Run: headless pygame with SDL's dummy video driver; simulated clock (each Clock.tick advances the game by its frame time, no real sleeping); random seed 0; keys injected as events and as key.get_pressed() state; no mouse input; restart key C tapped at the start of phases 3 and 4.
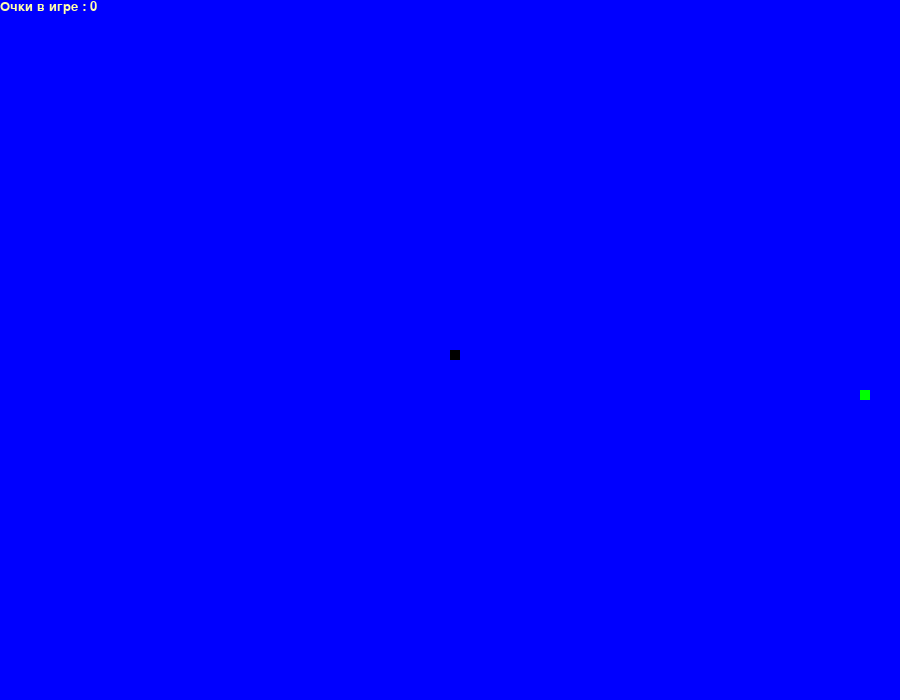
Frame 1 of 4 · flips 1–60 · no input
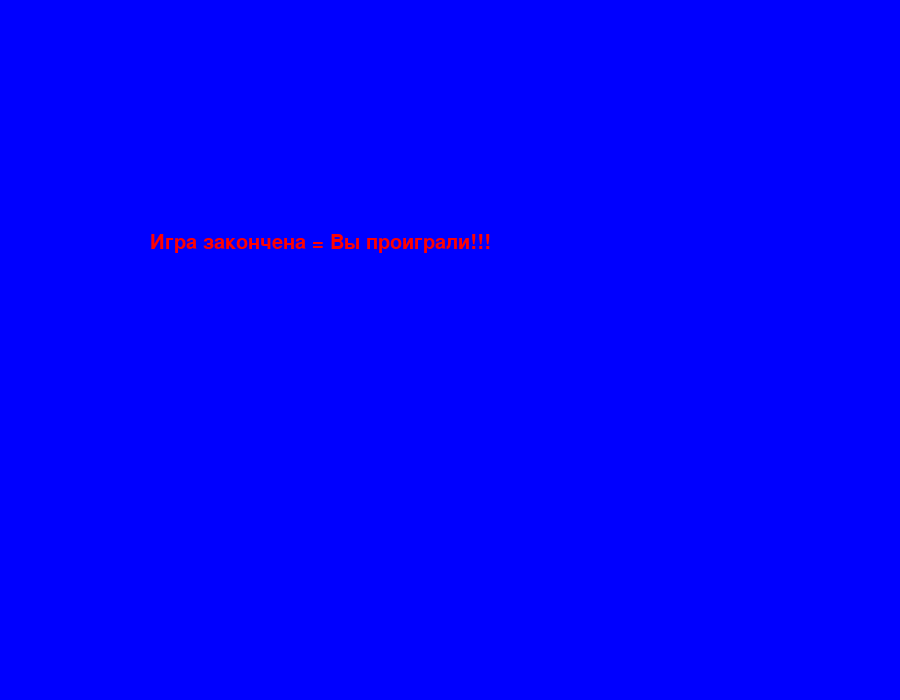
Frame 2 of 4 · flips 61–180 · tapped SPACE, RETURN · held RIGHT (→), D
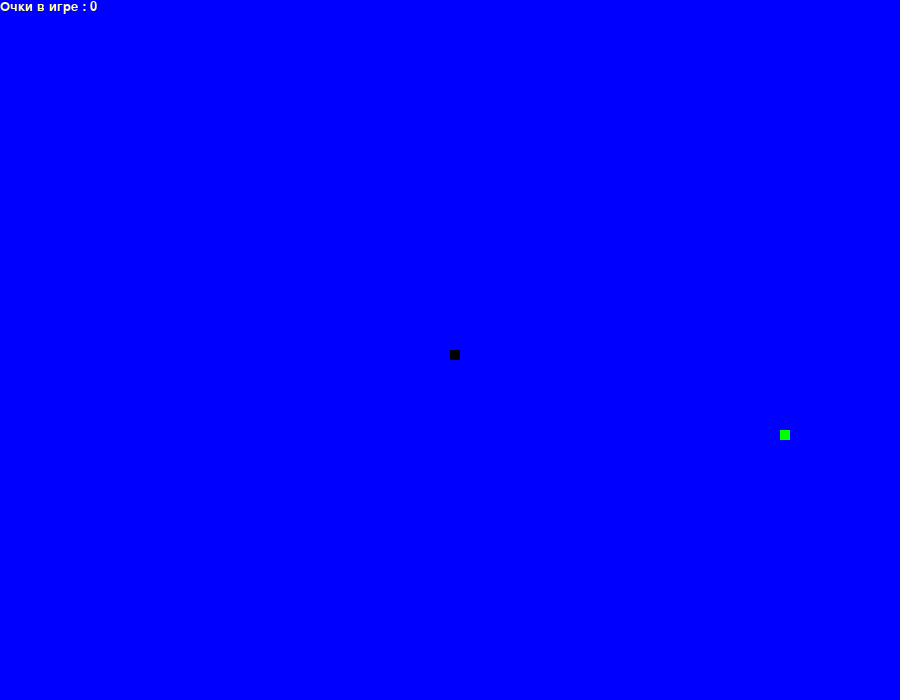
Frame 3 of 4 · flips 181–300 · tapped C · held DOWN (↓), S
Frame 4 of 4 · flips 301–420 · tapped C · held LEFT (←), A, UP (↑), W · screen same as frame 2, image omitted

The pygame program that drew these frames:

# начало кода
# 1 импорт pygame и инсталирование через командную строку - библиотеки pygame.
# 2 вывод экрана
# 3 цвет  экрана 
# 4 размер экрана и змейки 
# 5 перемещение змейки 
# 6 перемещение  змейки до границы надпись game_over = Вы проиграли!!! Попробуй снова- у тебя получится
# 7 
# 8 появление еды змейки
# 9 Увеличение длины змейки

import pygame # библиотека pygame.
import time # библиотека time.
import random # библиотека random.


pygame.init()  # init()  для инициализации экрана в начале кода.
white = (255, 255, 255/0.5)  # цветовая схема RGB (RED, GREEN, BLUE).  0 везде  черный цвет, 255 — белый.
black = (0, 0, 0) 
red = (255, 0, 0/0.5)
blue = (0, 0, 255)   # цветовая схема RGB (RED, GREEN, BLUE) с прозрачностью
yellow =(255, 255, 51/0.3)
green = (0, 255, 0/0.3)
dis_width = 900 #  ширина
dis_height = 700 # высота

dis = pygame.display.set_mode((dis_width, dis_height))  #display.set_mode()  создания экрана (размер экрана) с переменными dis_lengh, dis_width
pygame.display.set_caption('Змейка - игра на поедание пищи!!!') # display.set_caption(), выводится заголовок на экран — 'Змейка - игра на поедание пищи!!!'.
clock = pygame.time.Clock()   # текущее время обработки из библиотеки time

pyton_block = 10 # размер блока 
pyton_speed = 8   # скорость змеи
font_style = pygame.font.SysFont(None, 30) # Конструктор Font  передает имя файла -1 переменная None по умолчанию , размер шрифта -2 перемнная
font_score = pygame.font.SysFont(None, 20) # Конструктор Font  передает имя файла -1 переменная None по умолчанию , размер шрифта -2 перемнная

def my_score(score):# первая функция вывод на экран: счета в игре
    value = font_score.render("Очки в игре : " + str(score), True, yellow) # Функция render()  объединяет шаблон со словарем и возвращает объект в виде строки
    dis.blit(value, [0,0])  # при размещении указываются координаты к родительской поверхности surface

def my_pyton(pyton_block, pyton_list): # вторая функция
    for x in pyton_list: # цикл
        pygame.draw.rect(dis, black, [x[0], x[1], pyton_block, pyton_block]) # draw.rect(), рисует прямоугольник с цветом и размером с параметрами pyton_block

def message(msg, color):  # третья функция задание игры сообщения в цвете
    mesg = font_style.render(msg, True, color) # Метод render создает поверхность на которой "написан" текст. 2 аргумент сглаживание - true/false, 3 – цвет текста. также можно и 4 аргумент цвет фона.
    dis.blit(mesg, [dis_width/6, dis_height/3]) # Метод blit() применяется к той поверхности dis основная поверхность, на которую "накладывается" другая в ее системе координат.

def my_game():   # четвертая функция игры - основная для вызова игры
    game_over = False  # завершение игры
    game_close = False  # завершение игры

    x1_change = 0 # переменная 
    y1_change = 0 # переменная

    x1 = dis_width/2 # переменная координаты появления змейки на экране
    y1 = dis_height/2 # переменная координаты появления змейки на экране

    pyton_list = []
    grow_pyton = 1

    foodx = round(random.randrange(0, dis_width - pyton_block) / 10.0) * 10.0 # пища  змейки на экране с использованием библиотеки random
    # где 10.0 блок змейки. с использованием  random.randrange() возвращает случайное целое число в диапазоне (начало и конец). Функция random.randrange() три параметра в качестве входных значений: start, stop и width.
    foody = round(random.randrange(0, dis_width - pyton_block) / 10.0) * 10.0 # round округляет значение функции

    while not game_over: # цикл while для работы до окончания игры если игра не окончена
        while game_close == True:    
            dis.fill(blue)  # fill заполняет пространство игры до окончания
            message('Игра закончена = Вы проиграли!!!', red) # выводится на экран в конце
            pygame.display.update() # внесение дополнения в игру в дальнейшем

            for event in pygame.event.get():
                if event.type == pygame.KEYDOWN:
                    if event.key == pygame.K_q:
                        game_over == True
                        game_close == False
                    if event.key == pygame.K_c:
                        my_game()

        for event in pygame.event.get():  #  цикл for in. Устанавливает текст заголовка в верхней части экрана event.get(), проверяет true/false
            if event.type == pygame.QUIT:
                game_over = True
            if event.type == pygame.KEYDOWN:  # класс KEYDOWN для передвижения змейки через ветвление if и elif
                if event.key == pygame.K_LEFT: # влево
                    x1_change = -pyton_block    # изменения скорости передвижения змейки
                    y1_change = 0  # изменения направления передвижения змейки (не строго по вертикали и горизонтали)
                elif event.key == pygame.K_RIGHT:  # вправо
                    x1_change = pyton_block  
                    y1_change = 0
                elif event.key == pygame.K_UP:  # вверх
                    y1_change = -pyton_block
                    x1_change = 0
                elif event.key == pygame.K_DOWN:   # вниз
                    y1_change = pyton_block
                    x1_change = 0
        if x1 >= dis_width  or x1 < 0 or y1 >= dis_height or y1 < 0:  # проверка оператора or -and -not (or если все истинны, то true)
            game_close = True
        x1 += x1_change  # координаты для перемещения изменения
        y1 += y1_change   # координаты для перемещения изменения
        dis.fill(blue)   # цвет дисплея 
    # Параметр fill позволяет заполнить пространство контейнер по горизонтали (значение X), по вертикали (значение Y)

#  в скобках переменные (переменные: dis=размер экрана, red = цвет экрана, x1=координаты расположения змейки на экране, y1=координаты расположения змейки на экране, pyton_block=10, 10 = размер точки змейки
        pygame.draw.rect(dis, green, [foodx, foody, pyton_block, pyton_block]) #pygame.draw.rect(surface, …) – прямоугольник;
        pyton_grow_body = [] # тело змеи
        pyton_grow_body.append(x1) # append() добавляет в конец списка элемент, переданный ему в качестве аргумента по координатам
        pyton_grow_body.append(y1)  #c append() добавляет в конец списка элемент.
        pyton_list.append(pyton_grow_body) 
        if len(pyton_list) > grow_pyton:  # принимает длину списка и возвращает его обратно(если len > grow)
            del pyton_list[0] # удаляет элемент из списка с индексом 0
        for x in pyton_list[:-1]:  # цикл для списка pyton_list
            if x == pyton_grow_body[0]:
                game_close = True

        my_pyton(pyton_block, pyton_list)
        my_score(grow_pyton - 1)

        pygame.display.update()  # Метод update() используется для изменения значения ключа в словаре.
        if x1 == foodx and y1 == foody:
            foodx = round(random.randrange(0, dis_width - pyton_block) / 10.0) * 10.0 # координаты появления еды
            foody = round(random.randrange(0, dis_height - pyton_block) / 10.0) * 10.0
            print('Вкусняшка')
            grow_pyton += 1 # рост змеи 
        clock.tick(pyton_speed) # clock = pygame.time.Clock() Функция может использует  максимальную частоту кадров т.е.скорость змеи

    pygame.quit() # Обновляет экран.quit() - Используется для деинициализации всех модулей
    quit()  # завершение работы интерпретатора Python.
my_game() # вызов основной функции
# конец кода
